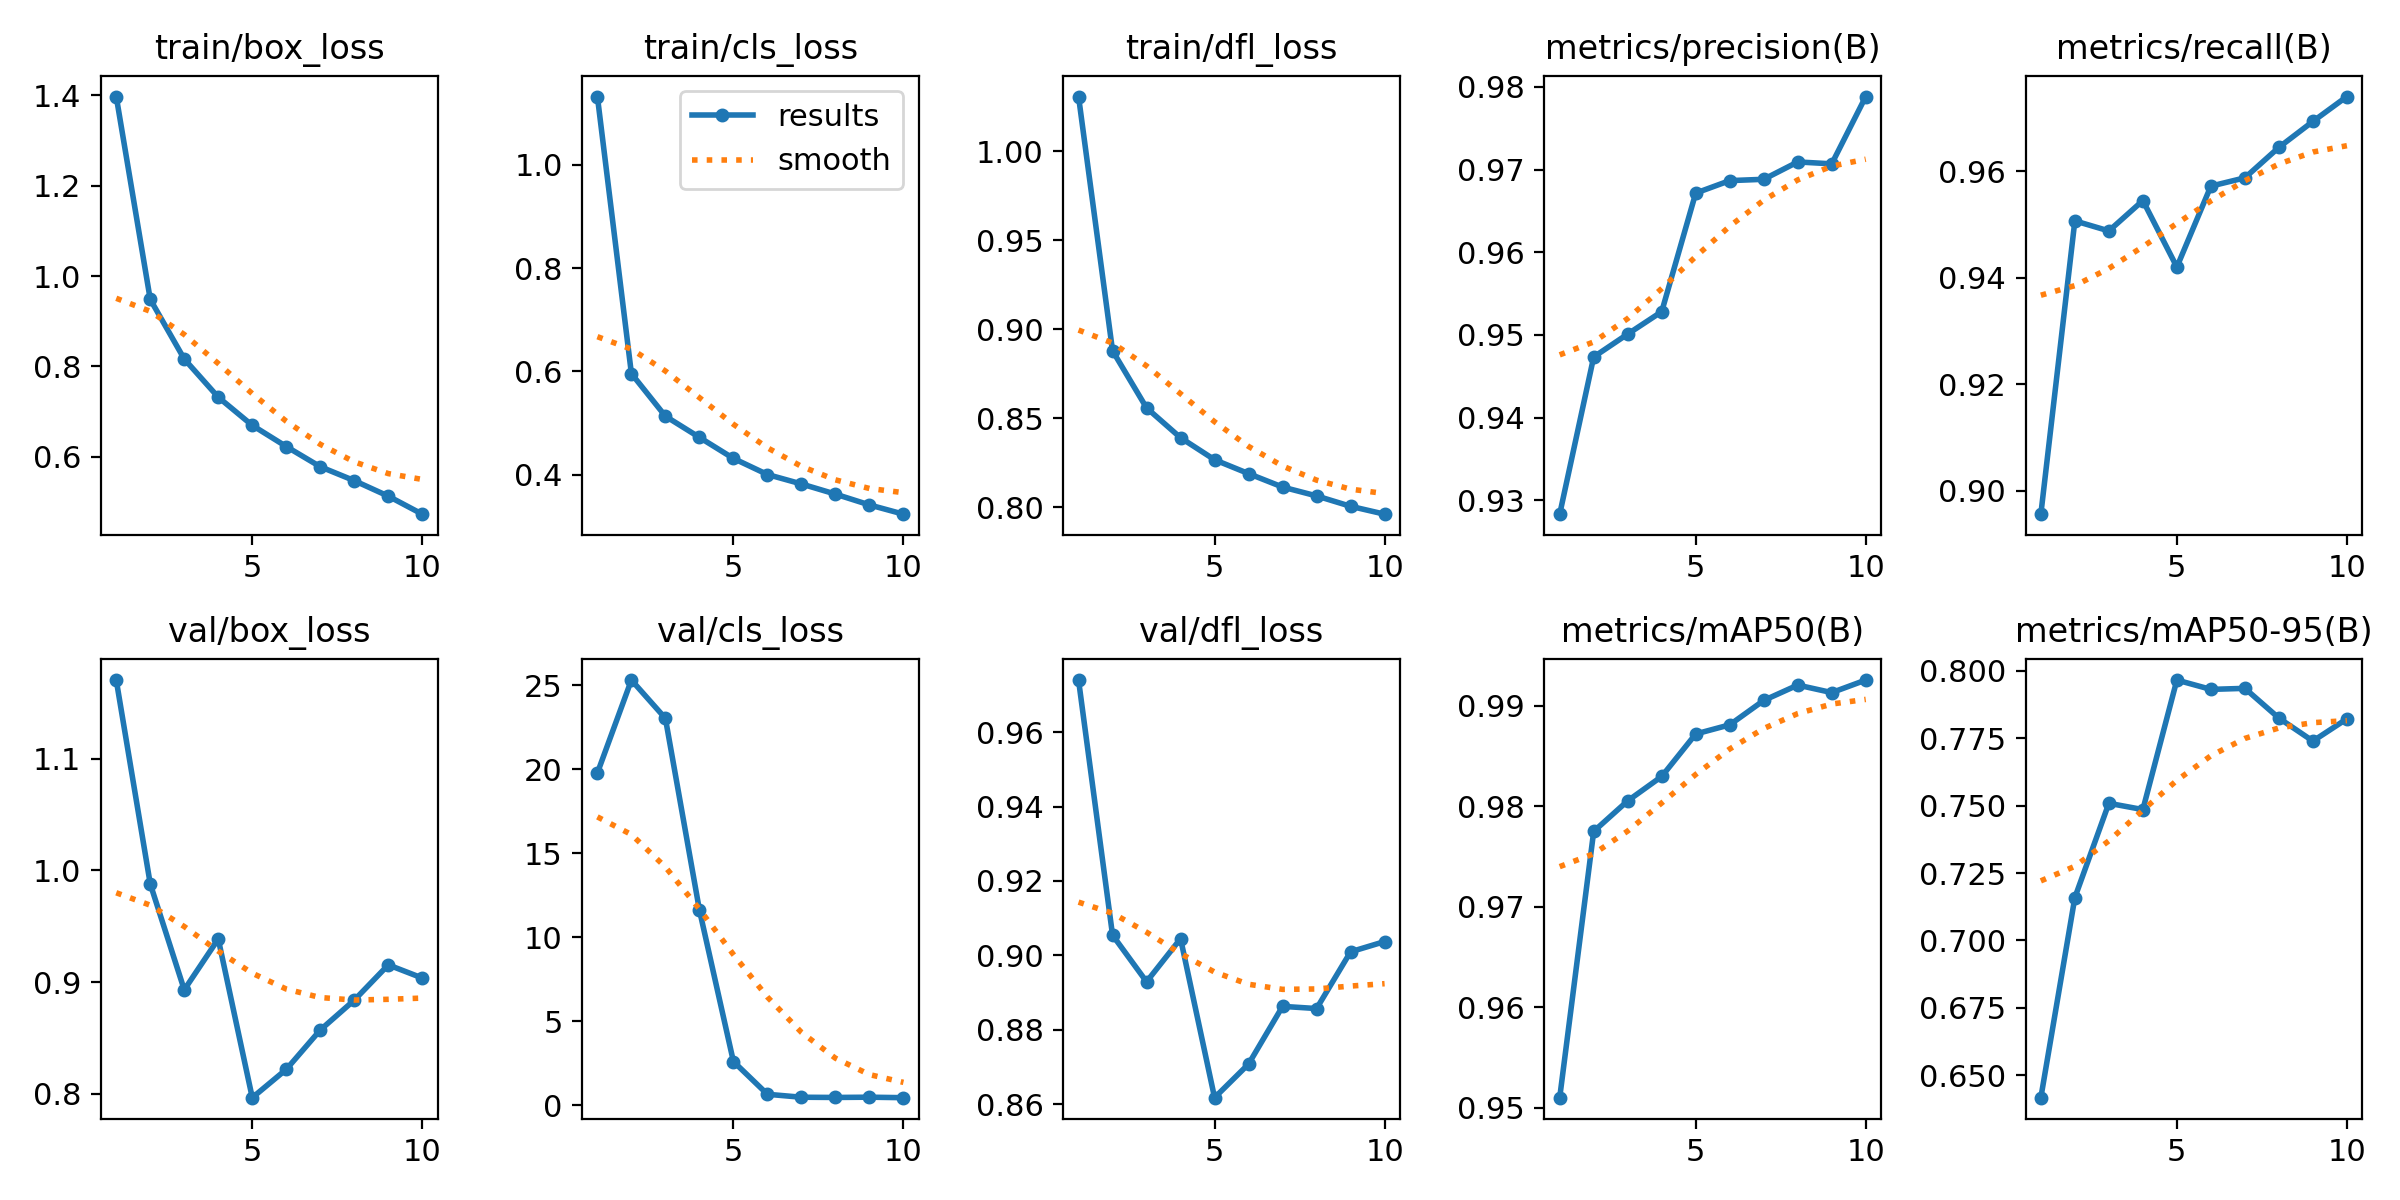

Values plotted in this chart, from the file beside it:
epoch, time, train/box_loss, train/cls_loss, train/dfl_loss, metrics/precision(B), metrics/recall(B), metrics/mAP50(B), metrics/mAP50-95(B), val/box_loss, val/cls_loss, val/dfl_loss, lr/pg0, lr/pg1, lr/pg2
1, 610.9, 1.398, 1.132, 1.031, 0.9283, 0.8956, 0.951, 0.6417, 1.17, 19.77, 0.974, 0.0005554, 0.0005554, 0.0005554
2, 1170, 0.9484, 0.5958, 0.888, 0.9473, 0.9506, 0.9775, 0.7159, 0.9879, 25.3, 0.9054, 0.001001, 0.001001, 0.001001
3, 1731, 0.8165, 0.5133, 0.8559, 0.9501, 0.9488, 0.9805, 0.7509, 0.8931, 23.02, 0.8929, 0.001337, 0.001337, 0.001337
4, 2310, 0.7319, 0.4723, 0.8391, 0.9528, 0.9545, 0.983, 0.7486, 0.9385, 11.61, 0.9045, 0.001172, 0.001172, 0.001172
5, 2886, 0.6696, 0.4316, 0.8268, 0.9672, 0.942, 0.9872, 0.7966, 0.7965, 2.589, 0.8618, 0.001007, 0.001007, 0.001007
6, 3454, 0.6227, 0.4004, 0.819, 0.9687, 0.9572, 0.9881, 0.7932, 0.8218, 0.6383, 0.8708, 0.0008418, 0.0008418, 0.0008418
7, 4010, 0.5779, 0.3821, 0.8114, 0.9688, 0.9587, 0.9905, 0.7935, 0.8571, 0.4625, 0.8863, 0.0006768, 0.0006768, 0.0006768
8, 4572, 0.5472, 0.3625, 0.8065, 0.9709, 0.9645, 0.9921, 0.7825, 0.8838, 0.4496, 0.8857, 0.0005118, 0.0005118, 0.0005118
9, 5127, 0.5128, 0.3416, 0.8006, 0.9707, 0.9693, 0.9913, 0.774, 0.9154, 0.4647, 0.901, 0.0003467, 0.0003467, 0.0003467
10, 5676, 0.4729, 0.3236, 0.7962, 0.9788, 0.974, 0.9926, 0.7822, 0.9036, 0.4363, 0.9037, 0.0001817, 0.0001817, 0.0001817
